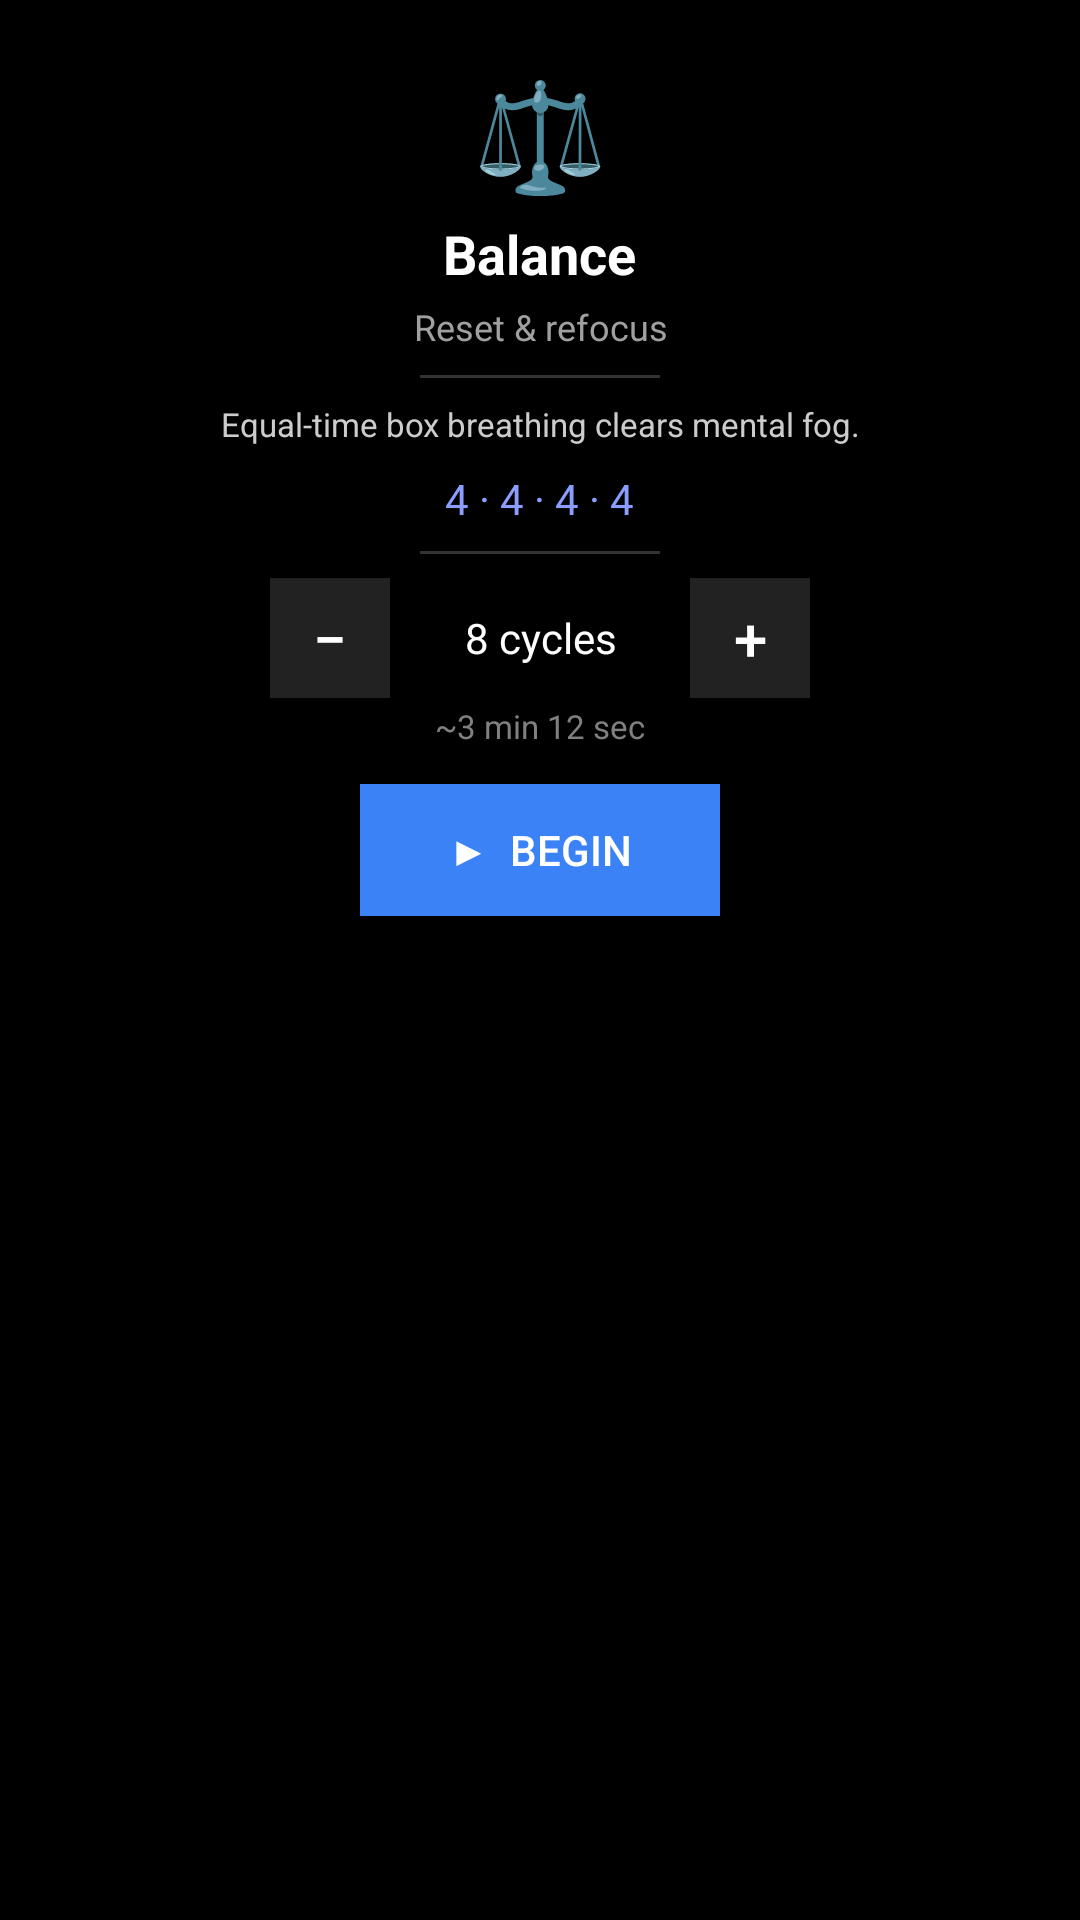

This screen was rendered from an Android layout file. Write that file and the resources it references.
<!-- AndroidManifest.xml: application theme Theme.MoodHaven -->
<!-- res/layout/activity_breathe_mode_detail.xml -->
<?xml version="1.0" encoding="utf-8"?>
<ScrollView
    xmlns:android="http://schemas.android.com/apk/res/android"
    android:layout_width="match_parent"
    android:layout_height="match_parent"
    android:background="#000000"
    android:fillViewport="true">

    <LinearLayout
        android:layout_width="match_parent"
        android:layout_height="wrap_content"
        android:orientation="vertical"
        android:gravity="center_horizontal"
        android:paddingTop="20dp"
        android:paddingBottom="24dp"
        android:paddingStart="16dp"
        android:paddingEnd="16dp">

        
        <TextView
            android:id="@+id/detailEmoji"
            android:layout_width="wrap_content"
            android:layout_height="wrap_content"
            android:textSize="36sp"
            android:gravity="center"
            android:layout_marginBottom="4dp"
            android:text="⚖️" />

        
        <TextView
            android:id="@+id/detailName"
            android:layout_width="wrap_content"
            android:layout_height="wrap_content"
            android:textSize="18sp"
            android:textStyle="bold"
            android:textColor="#FFFFFF"
            android:gravity="center"
            android:layout_marginBottom="4dp"
            android:text="Balance" />

        
        <TextView
            android:id="@+id/detailTagline"
            android:layout_width="wrap_content"
            android:layout_height="wrap_content"
            android:textSize="12sp"
            android:textColor="#A0A0A0"
            android:gravity="center"
            android:layout_marginBottom="8dp"
            android:text="Reset &amp; refocus" />

        
        <View
            android:layout_width="80dp"
            android:layout_height="1dp"
            android:background="#333333"
            android:layout_marginBottom="8dp" />

        
        <TextView
            android:id="@+id/detailDesc"
            android:layout_width="match_parent"
            android:layout_height="wrap_content"
            android:textSize="11sp"
            android:textColor="#CCCCCC"
            android:gravity="center"
            android:layout_marginBottom="8dp"
            android:text="Equal-time box breathing clears mental fog." />

        
        <TextView
            android:id="@+id/detailPattern"
            android:layout_width="wrap_content"
            android:layout_height="wrap_content"
            android:textSize="14sp"
            android:textColor="#8B9EFF"
            android:gravity="center"
            android:layout_marginBottom="8dp"
            android:text="4 · 4 · 4 · 4" />

        
        <View
            android:layout_width="80dp"
            android:layout_height="1dp"
            android:background="#333333"
            android:layout_marginBottom="8dp" />

        
        <LinearLayout
            android:layout_width="wrap_content"
            android:layout_height="wrap_content"
            android:orientation="horizontal"
            android:gravity="center_vertical"
            android:layout_marginBottom="2dp">

            <Button
                android:id="@+id/btnMinus"
                android:layout_width="40dp"
                android:layout_height="40dp"
                android:text="−"
                android:textSize="20sp"
                android:textColor="#FFFFFF"
                android:background="#222222"
                android:padding="0dp" />

            <TextView
                android:id="@+id/detailCycles"
                android:layout_width="100dp"
                android:layout_height="wrap_content"
                android:textSize="14sp"
                android:textColor="#FFFFFF"
                android:gravity="center"
                android:text="8 cycles" />

            <Button
                android:id="@+id/btnPlus"
                android:layout_width="40dp"
                android:layout_height="40dp"
                android:text="+"
                android:textSize="20sp"
                android:textColor="#FFFFFF"
                android:background="#222222"
                android:padding="0dp" />

        </LinearLayout>

        
        <TextView
            android:id="@+id/detailTime"
            android:layout_width="wrap_content"
            android:layout_height="wrap_content"
            android:textSize="11sp"
            android:textColor="#808080"
            android:gravity="center"
            android:layout_marginBottom="12dp"
            android:text="~3 min 12 sec" />

        
        <Button
            android:id="@+id/btnBegin"
            android:layout_width="120dp"
            android:layout_height="44dp"
            android:text="▶  Begin"
            android:textSize="14sp"
            android:textColor="#FFFFFF"
            android:background="#3B82F6"
            android:padding="0dp" />

    </LinearLayout>

</ScrollView>
<!-- resources referenced by this layout -->
<resources>
  <style name="Theme.MoodHaven" parent="@android:style/Theme.DeviceDefault">
      <item name="android:colorPrimary">@color/brand_primary_500</item>
      <item name="android:colorAccent">@color/brand_primary_400</item>
      <item name="android:windowBackground">@color/wear_surface</item>
      <item name="android:colorBackground">@color/wear_surface</item>
      <item name="android:textColorPrimary">@color/wear_text_primary</item>
      <item name="android:textColorSecondary">@color/wear_text_secondary</item>
    </style>
  <color name="brand_primary_500">#8B5CF6</color>
  <color name="brand_primary_400">#A78BFA</color>
  <color name="wear_surface">#000000</color>
  <color name="wear_text_primary">#FFFFFF</color>
  <color name="wear_text_secondary">#CCCCCC</color>
</resources>
